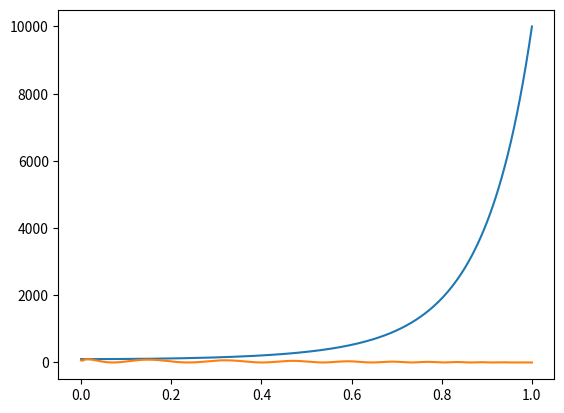

Write the Python code that produced this figure. (Note: this script raises an exception after producing the figure.)
# Generates the ../remelt.schedule file.

import numpy as np
import matplotlib.pyplot as plt
import os

if __name__ == '__main__':
    time = np.linspace(0., 1., 300)

    remelts = (np.sin(1./(1. - time**(.1) + .04) * 3) + 1.) / 2.
    #plt.plot(time, remelts)

    iterations = np.exp(time**2 * np.log(100)) * 100
    plt.plot(time, iterations)

    temperature = np.exp(-time) * (1. - time**2) * remelts * 100
    plt.plot(time, temperature)
    plt.show()

    here = os.path.dirname(os.path.realpath(__file__))
    np.savetxt(
        f'{here}/../remelt.schedule',
        np.array([temperature, iterations]).T,
        ['%f', '%d'],
        header='Temperature & iterations')
